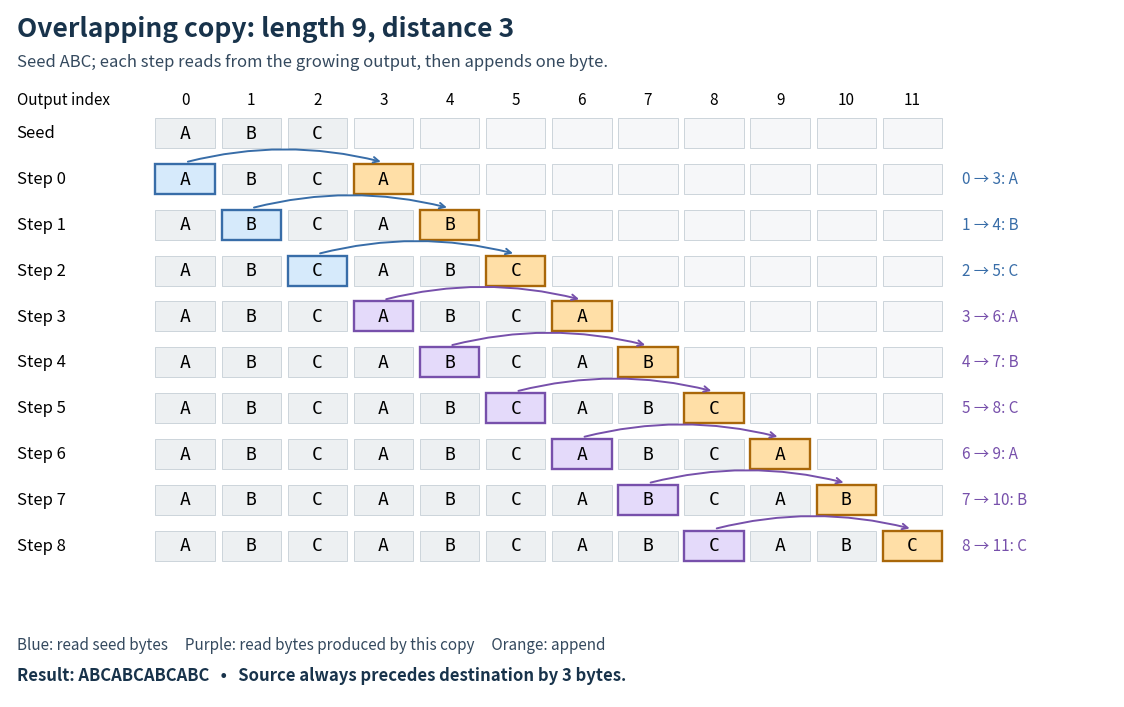

Here is the Python script that generated this plot:
"""Draw an original DEFLATE overlapping-copy trace.

Tested with Python 3.14.4, matplotlib 3.10.7 and numpy 2.3.5.
Run from _media; writes deflate-overlapping-copy-trace.png to the CWD.
"""

from pathlib import Path

import matplotlib.pyplot as plt
from matplotlib.patches import Rectangle


def copy_trace(seed=b"ABC", length=9, distance=3):
    """Model sequential decoded-byte copying, not a complete DEFLATE codec."""
    if not (3 <= length <= 258 and 1 <= distance <= min(32768, len(seed))):
        raise ValueError("Reference must have a permitted length and available history")
    output = bytearray(seed)
    rows = []
    for step in range(length):
        destination = len(output)
        source = destination - distance
        value = output[source]
        output.append(value)
        rows.append((step, source, destination, value, bytes(output)))
    return rows


def main():
    trace = copy_trace()
    assert trace[-1][-1] == b"ABCABCABCABC"
    fig, ax = plt.subplots(figsize=(11.5, 7.2), dpi=100, facecolor="white")
    fig.subplots_adjust(left=0.03, right=0.99, top=0.98, bottom=0.025)
    ax.set(xlim=(-2.2, 14.5), ylim=(-1.25, 11.65))
    ax.axis("off")
    ax.text(-2.1, 11.15, "Overlapping copy: length 9, distance 3", fontsize=19,
            weight="bold", color="#18334b")
    ax.text(-2.1, 10.58, "Seed ABC; each step reads from the growing output, then appends one byte.",
            fontsize=12, color="#34495e")
    for index in range(12):
        ax.text(index + 0.45, 9.95, str(index), ha="center", va="center", fontsize=11)
    ax.text(-2.1, 9.95, "Output index", fontsize=11, va="center")

    rows = [(None, None, None, None, b"ABC")] + trace
    for row, (step, source, destination, value, output) in enumerate(rows):
        y = 9.05 - row * 0.86
        label = "Seed" if step is None else f"Step {step}"
        ax.text(-2.1, y + 0.28, label, fontsize=12, va="center")
        for index in range(12):
            face = "#f6f7f9" if index >= len(output) else "#edf0f2"
            edge, width = "#ccd4db", 0.7
            if index == source:
                face = "#d6eafb" if source < 3 else "#e4dafa"
                edge, width = "#386da8" if source < 3 else "#7750ab", 1.7
            if index == destination:
                face, edge, width = "#ffdfa7", "#a96709", 1.7
            ax.add_patch(Rectangle((index, y), 0.9, 0.56, facecolor=face,
                                   edgecolor=edge, linewidth=width))
            if index < len(output):
                ax.text(index + 0.45, y + 0.28, chr(output[index]), ha="center",
                        va="center", fontsize=13, family="monospace")
        if step is not None:
            color = "#386da8" if source < 3 else "#7750ab"
            ax.annotate("", xy=(destination + 0.45, y + 0.59),
                        xytext=(source + 0.45, y + 0.59),
                        arrowprops={"arrowstyle": "->", "color": color,
                                    "linewidth": 1.4, "connectionstyle": "arc3,rad=-0.13"})
            ax.text(12.2, y + 0.28, f"{source} → {destination}: {chr(value)}",
                    fontsize=11, va="center", color=color)

    ax.text(-2.1, -0.35, "Blue: read seed bytes     Purple: read bytes produced by this copy     Orange: append",
            fontsize=11, color="#34495e")
    ax.text(-2.1, -0.94, "Result: ABCABCABCABC   •   Source always precedes destination by 3 bytes.",
            fontsize=12, weight="bold", color="#18334b")
    fig.savefig(Path.cwd() / "deflate-overlapping-copy-trace.png", facecolor="white")
    plt.close(fig)


if __name__ == "__main__":
    main()
